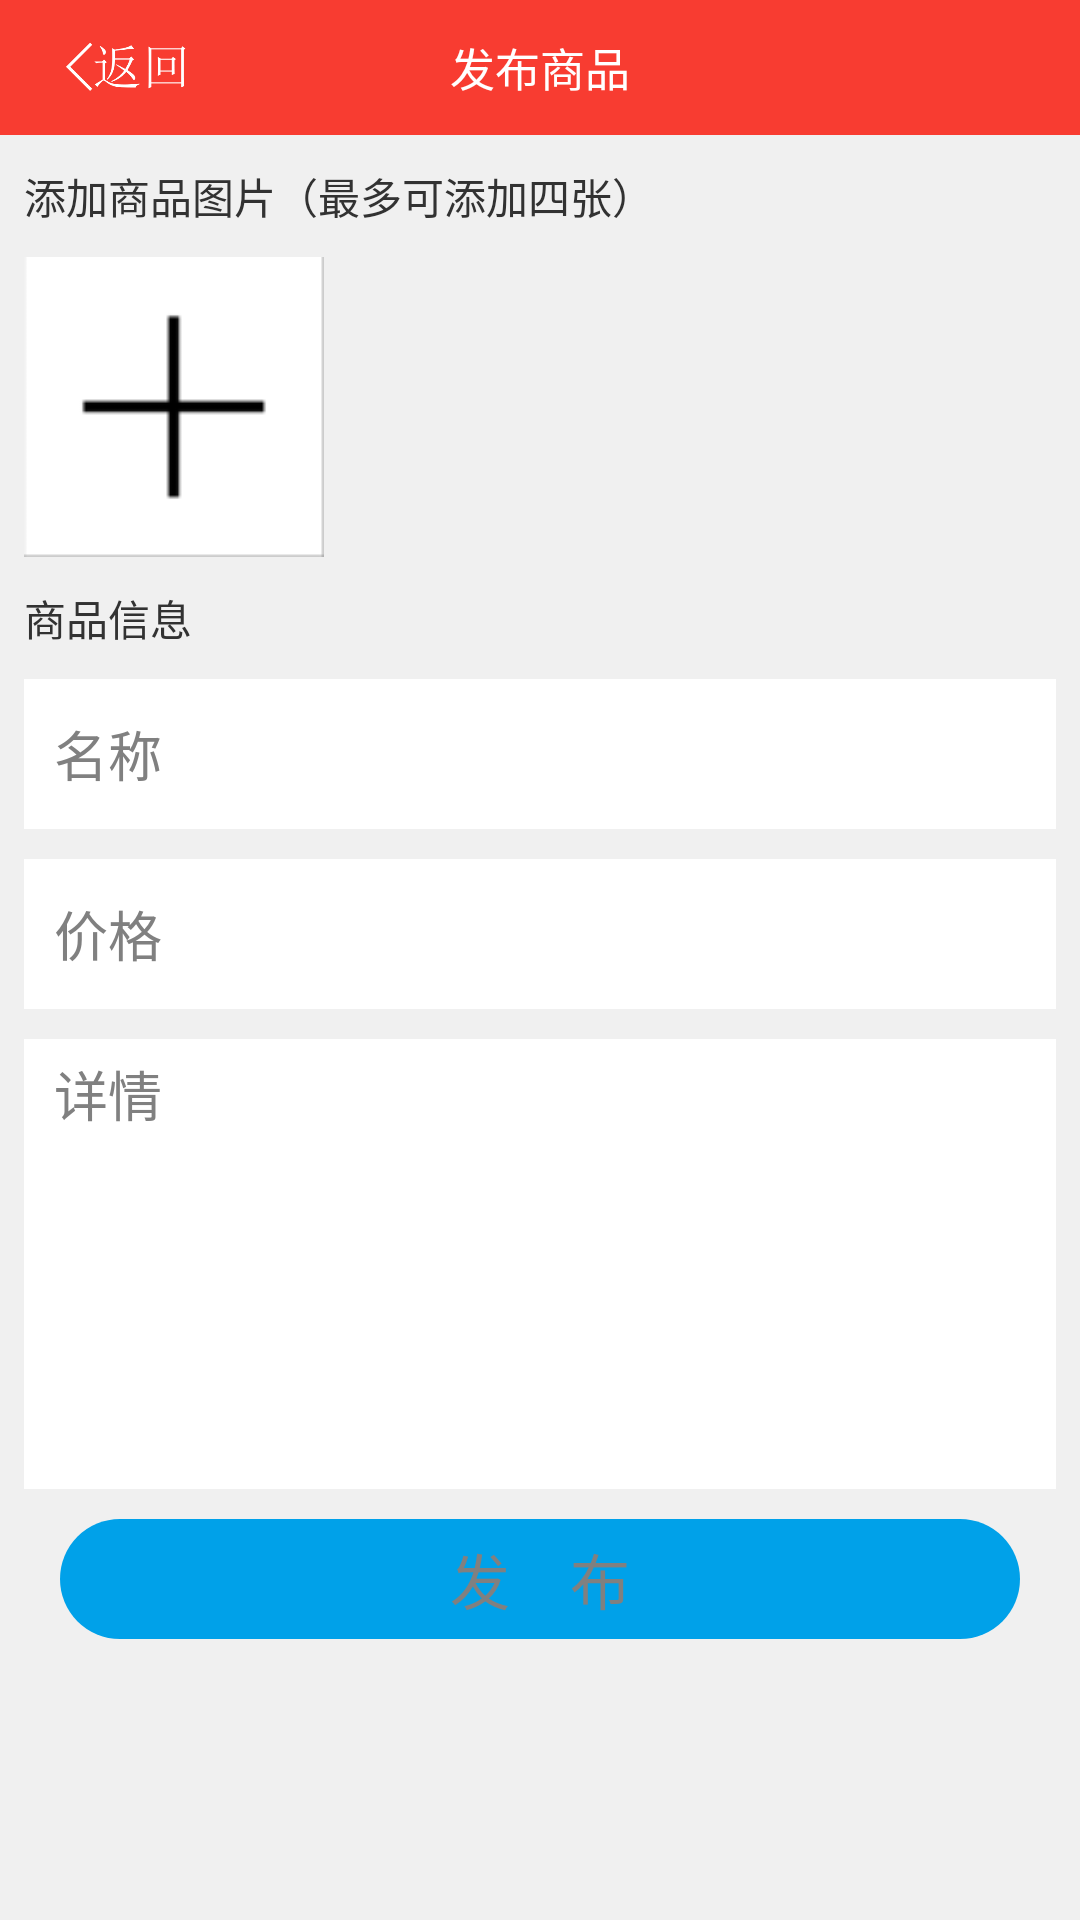

Android layout source for this screen:
<!-- AndroidManifest.xml: application theme AppTheme -->
<!-- res/layout/activity_secondhand_addgoods.xml -->
<?xml version="1.0" encoding="utf-8"?>

<LinearLayout xmlns:android="http://schemas.android.com/apk/res/android"
    android:layout_width="match_parent"
    android:layout_height="match_parent"
    android:background="#F0F0F0"
    android:gravity="clip_horizontal"
    android:orientation="vertical" >

    <RelativeLayout
        android:layout_width="match_parent"
        android:layout_height="45dp"
        android:layout_alignParentTop="true"
        android:background="#F83C31"
        android:orientation="horizontal" >

        <ImageView
            android:id="@+id/iv_secondhand_addgoods_back_bnt"
            android:layout_width="80dp"
            android:layout_height="20dp"
            android:layout_centerVertical="true"
            android:layout_marginLeft="3dp"
            android:layout_marginStart="3dp"
            android:src="@drawable/ic_secondhand_back_btn" />

        <TextView
            android:layout_width="wrap_content"
            android:layout_height="wrap_content"
            android:layout_centerInParent="true"
            android:layout_gravity="center"
            android:text="发布商品"
            android:textColor="#ffffff"
            android:textSize="15sp" />
    </RelativeLayout>

    <ScrollView
        android:layout_width="match_parent"
        android:layout_height="match_parent" >

        <LinearLayout
            android:layout_width="match_parent"
            android:layout_height="wrap_content"
            android:background="#F0F0F0"
            android:gravity="center_vertical"
            android:orientation="vertical" >

            <TextView
                android:layout_width="match_parent"
                android:layout_height="wrap_content"
                android:layout_marginEnd="8dp"
                android:layout_marginStart="8dp"
                android:layout_marginTop="10dp"
                android:text="添加商品图片（最多可添加四张）" />

            <RelativeLayout
                android:id="@+id/ll_secondhand_addgoods_images"
                android:layout_width="match_parent"
                android:layout_height="wrap_content"
                android:layout_marginEnd="8dp"
                android:layout_marginStart="8dp"
                android:layout_marginTop="10dp"
                android:gravity="start" >

                <LinearLayout
                    android:id="@+id/ll_secondhand_addgoods_images1"
                    style="@style/secondhand_up_image_style"
                    android:gravity="center_vertical" >

                    <ImageView
                        android:id="@+id/iv_secondhand_addgoods_images1"
                        style="@style/secondhand_up_image_style_img" />
                </LinearLayout>

                <LinearLayout
                    android:id="@+id/ll_secondhand_addgoods_images2"
                    style="@style/secondhand_up_image_style"
                    android:layout_marginLeft="5dp"
                    android:layout_toEndOf="@id/ll_secondhand_addgoods_images1"
                    android:layout_toRightOf="@id/ll_secondhand_addgoods_images1"
                    android:gravity="center_vertical"
                    android:visibility="gone" >

                    <ImageView
                        android:id="@+id/iv_secondhand_addgoods_images2"
                        style="@style/secondhand_up_image_style_img" />
                </LinearLayout>

                <LinearLayout
                    android:id="@+id/ll_secondhand_addgoods_images3"
                    style="@style/secondhand_up_image_style"
                    android:layout_marginEnd="5dp"
                    android:layout_marginStart="5dp"
                    android:layout_toEndOf="@id/ll_secondhand_addgoods_images2"
                    android:layout_toRightOf="@id/ll_secondhand_addgoods_images2"
                    android:gravity="center_vertical"
                    android:visibility="gone" >

                    <ImageView
                        android:id="@+id/iv_secondhand_addgoods_images3"
                        style="@style/secondhand_up_image_style_img" />
                </LinearLayout>

                <LinearLayout
                    android:id="@+id/ll_secondhand_addgoods_images4"
                    style="@style/secondhand_up_image_style"
                    android:layout_below="@id/ll_secondhand_addgoods_images1"
                    android:layout_marginTop="5dp"
                    android:gravity="center_vertical"
                    android:visibility="gone" >

                    <ImageView
                        android:id="@+id/iv_secondhand_addgoods_images4"
                        style="@style/secondhand_up_image_style_img" />
                </LinearLayout>
            </RelativeLayout>

            <TextView
                android:layout_width="match_parent"
                android:layout_height="wrap_content"
                android:layout_marginEnd="8dp"
                android:layout_marginStart="8dp"
                android:layout_marginTop="10dp"
                android:text="商品信息" />

            <LinearLayout
                android:layout_width="match_parent"
                android:layout_height="wrap_content"
                android:layout_marginEnd="8dp"
                android:layout_marginStart="8dp"
                android:layout_marginTop="10dp"
                android:background="#FFFFFF" >

                <EditText
                    android:layout_width="match_parent"
                    android:layout_height="50dp"
                    android:background="#FFFFFF"
                    android:hint="名称"
                    android:paddingEnd="10dp"
                    android:paddingStart="10dp" />
            </LinearLayout>

            <LinearLayout
                android:layout_width="match_parent"
                android:layout_height="wrap_content"
                android:layout_marginEnd="8dp"
                android:layout_marginStart="8dp"
                android:layout_marginTop="10dp"
                android:background="#FFFFFF" >

                <EditText
                    android:layout_width="match_parent"
                    android:layout_height="50dp"
                    android:background="#FFFFFF"
                    android:hint="价格"
                    android:inputType="numberDecimal"
                    android:paddingEnd="10dp"
                    android:paddingStart="10dp" />
            </LinearLayout>

            <LinearLayout
                android:layout_width="match_parent"
                android:layout_height="wrap_content"
                android:layout_marginEnd="8dp"
                android:layout_marginStart="8dp"
                android:layout_marginTop="10dp" >

                <EditText
                    android:layout_width="match_parent"
                    android:layout_height="wrap_content"
                    android:background="#FFFFFF"
                    android:ems="10"
                    android:gravity="start|top"
                    android:hint="详情"
                    android:inputType="textMultiLine"
                    android:minHeight="150dp"
                    android:padding="5dp"
                    android:paddingEnd="10dp"
                    android:paddingStart="10dp" >
                </EditText>
            </LinearLayout>

            <Button
                android:id="@+id/b_secondhand_publish"
                android:layout_width="match_parent"
                android:layout_height="40dp"
                android:layout_marginBottom="70dp"
                android:layout_marginEnd="20dp"
                android:layout_marginStart="20dp"
                android:layout_marginTop="10dp"
                android:background="@drawable/shape_secondhand_submit_bnt"
                android:hint="发    布"
                android:textColor="#FFFFFFFF"
                android:textSize="20sp" />
        </LinearLayout>
    </ScrollView>

</LinearLayout>
<!-- resources referenced by this layout -->
<resources>
  <!-- drawable ic_secondhand_back_btn: png bitmap (drawable-hdpi, 4927 bytes) -->
  <!-- drawable shape_secondhand_submit_bnt (drawable-hdpi) -->
  <?xml version="1.0" encoding="utf-8"?>
  
  <shape xmlns:android="http://schemas.android.com/apk/res/android" >
      <corners android:radius="20dp" />
  	<solid android:color="#00A1E9" />
  </shape>
  <style name="secondhand_up_image_style">
          <item name="android:layout_width">wrap_content</item>
          <item name="android:layout_height">wrap_content</item>
          <item name="android:background">@drawable/shape_secondhand_image_bnt_background</item>
      </style>
  <style name="secondhand_up_image_style_img">
          <item name="android:layout_width">100dp</item>
          <item name="android:layout_height">100dp</item>
          <item name="android:background">@drawable/ic_secondhand_addgoods</item>
      </style>
  <style name="AppTheme" parent="AppBaseTheme">
          
      </style>
  <!-- drawable shape_secondhand_image_bnt_background (drawable-hdpi) -->
  <?xml version="1.0" encoding="utf-8"?>
  
  <shape xmlns:android="http://schemas.android.com/apk/res/android" >
  	<solid android:color="#FFFFFF" />
  	<stroke android:color="#CDCDCD" android:dashWidth="3dp" android:dashGap="3dp" />
  </shape>
  <!-- drawable ic_secondhand_addgoods: png bitmap (drawable-hdpi, 1287 bytes) -->
  <style name="AppBaseTheme" parent="android:Theme.Light">
          
      </style>
</resources>
